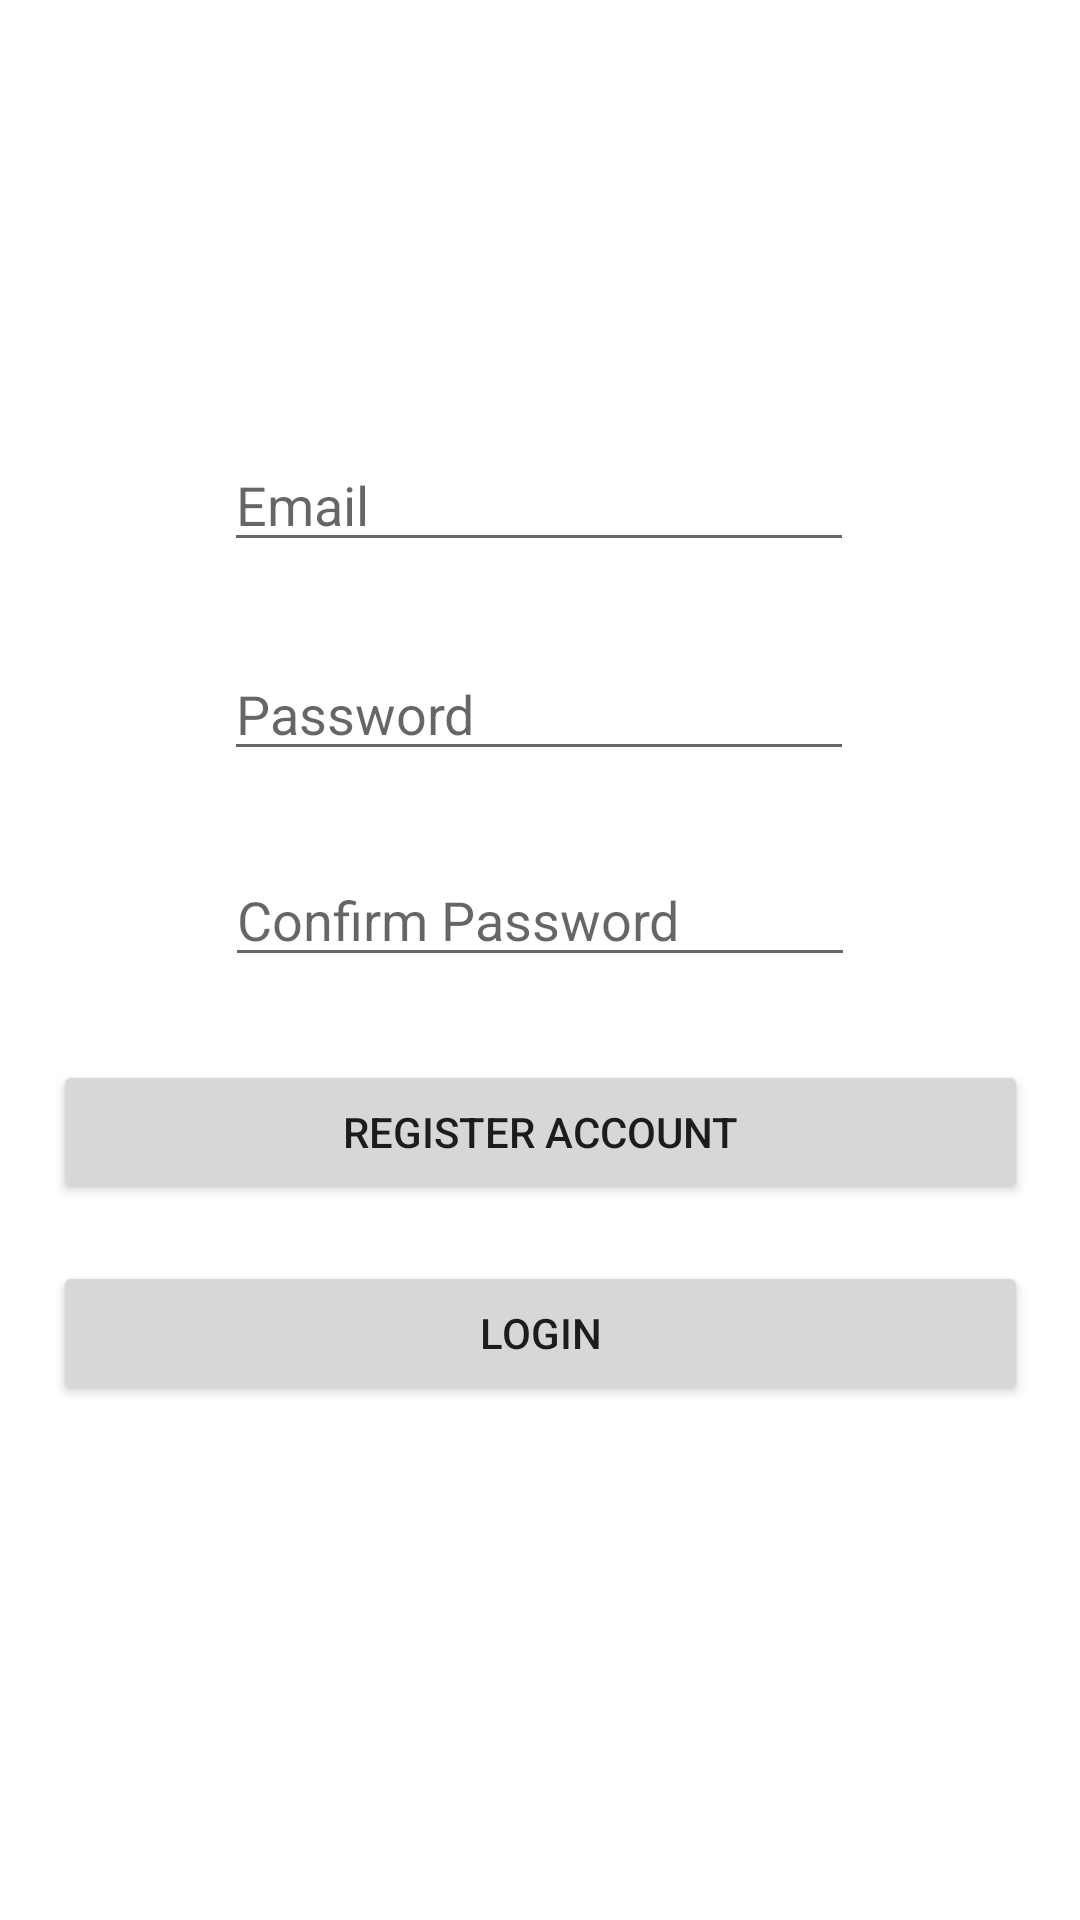

Android layout source for this screen:
<!-- AndroidManifest.xml: application theme Theme.CORAApp -->
<!-- res/layout/activity_register.xml -->
<?xml version="1.0" encoding="utf-8"?>
<androidx.constraintlayout.widget.ConstraintLayout xmlns:android="http://schemas.android.com/apk/res/android"
    xmlns:app="http://schemas.android.com/apk/res-auto"
    xmlns:tools="http://schemas.android.com/tools"
    android:layout_width="match_parent"
    android:layout_height="match_parent"
    tools:context=".RegisterActivity">

    <EditText
        android:id="@+id/email_Register"
        android:layout_width="wrap_content"
        android:layout_height="wrap_content"
        android:ems="10"
        android:hint="Email"
        android:inputType="textEmailAddress"
        app:layout_constraintBottom_toBottomOf="parent"
        app:layout_constraintEnd_toEndOf="parent"
        app:layout_constraintHorizontal_bias="0.497"
        app:layout_constraintStart_toStartOf="parent"
        app:layout_constraintTop_toTopOf="parent"
        app:layout_constraintVertical_bias="0.244" />

    <EditText
        android:id="@+id/password_Register"
        android:layout_width="wrap_content"
        android:layout_height="wrap_content"
        android:ems="10"
        android:hint="Password"
        android:inputType="textPassword"
        app:layout_constraintBottom_toBottomOf="parent"
        app:layout_constraintEnd_toEndOf="parent"
        app:layout_constraintHorizontal_bias="0.497"
        app:layout_constraintStart_toStartOf="parent"
        app:layout_constraintTop_toTopOf="parent"
        app:layout_constraintVertical_bias="0.36" />

    <Button
        android:id="@+id/register_btn_Register"
        android:layout_width="325dp"
        android:layout_height="wrap_content"
        android:text="Register Account"
        app:layout_constraintBottom_toBottomOf="parent"
        app:layout_constraintEnd_toEndOf="parent"
        app:layout_constraintStart_toStartOf="parent"
        app:layout_constraintTop_toTopOf="parent"
        app:layout_constraintVertical_bias="0.597" />

    <Button
        android:id="@+id/login_btn_Register"
        android:layout_width="325dp"
        android:layout_height="wrap_content"
        android:text="Login"
        app:layout_constraintBottom_toBottomOf="parent"
        app:layout_constraintEnd_toEndOf="parent"
        app:layout_constraintStart_toStartOf="parent"
        app:layout_constraintTop_toTopOf="parent"
        app:layout_constraintVertical_bias="0.71" />

    <EditText
        android:id="@+id/confirmpassword_Register"
        android:layout_width="wrap_content"
        android:layout_height="wrap_content"
        android:ems="10"
        android:hint="Confirm Password"
        android:inputType="textPassword"
        app:layout_constraintBottom_toBottomOf="parent"
        app:layout_constraintEnd_toEndOf="parent"
        app:layout_constraintStart_toStartOf="parent"
        app:layout_constraintTop_toTopOf="parent"
        app:layout_constraintVertical_bias="0.475" />
</androidx.constraintlayout.widget.ConstraintLayout>
<!-- resources referenced by this layout -->
<resources>
  <style name="Theme.CORAApp" parent="Theme.MaterialComponents.DayNight.NoActionBar">
          
          <item name="colorPrimary">@color/purple_500</item>
          <item name="colorPrimaryVariant">@color/purple_700</item>
          <item name="colorOnPrimary">@color/white</item>
          
          <item name="colorSecondary">@color/teal_200</item>
          <item name="colorSecondaryVariant">@color/teal_700</item>
          <item name="colorOnSecondary">@color/black</item>
          
          <item name="android:statusBarColor" tools:targetApi="l">?attr/colorPrimaryVariant</item>
          
      </style>
  <!-- not gathered from this repository: default colours our renderer supplied (Android Studio template values) -->
  <color name="purple_500">#FF6200EE</color>
  <color name="purple_700">#FF3700B3</color>
  <color name="teal_200">#FF03DAC5</color>
  <color name="teal_700">#FF018786</color>
  <color name="black">#FF000000</color>
  <color name="white">#FFFFFFFF</color>
</resources>
